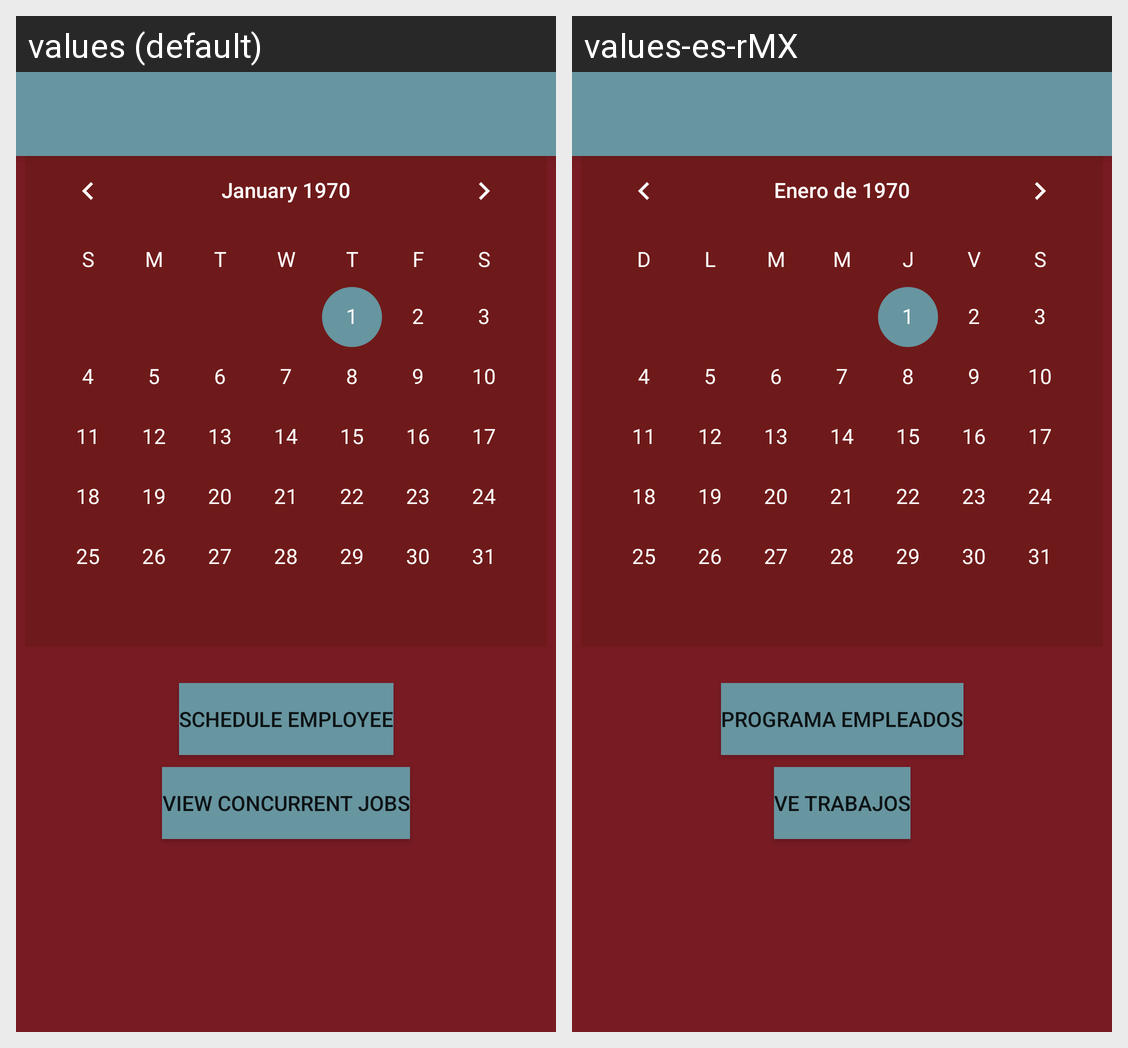

Locale-by-locale string values for the Android screen shown in this grid:
Android screen res/layout/app_bar_aview_calendar.xml rendered under 2 locales, left to right: values (default), values-es-rMX. Device: Nexus 5 (rendered at 1080×1920; each locale shown at half size, 540×960, under a caption strip naming it); theme AppTheme.
Strings drawn on this screen, with the default value and each locale's value (text and hints the layout hard-codes, and strings that could not be matched under every locale, appear in the picture but are not listed):

schedule_emp
  values: Schedule Employee
  values-es-rMX: Programa Empleados

view_job_times
  values: View Concurrent Jobs
  values-es-rMX: Ve Trabajos
